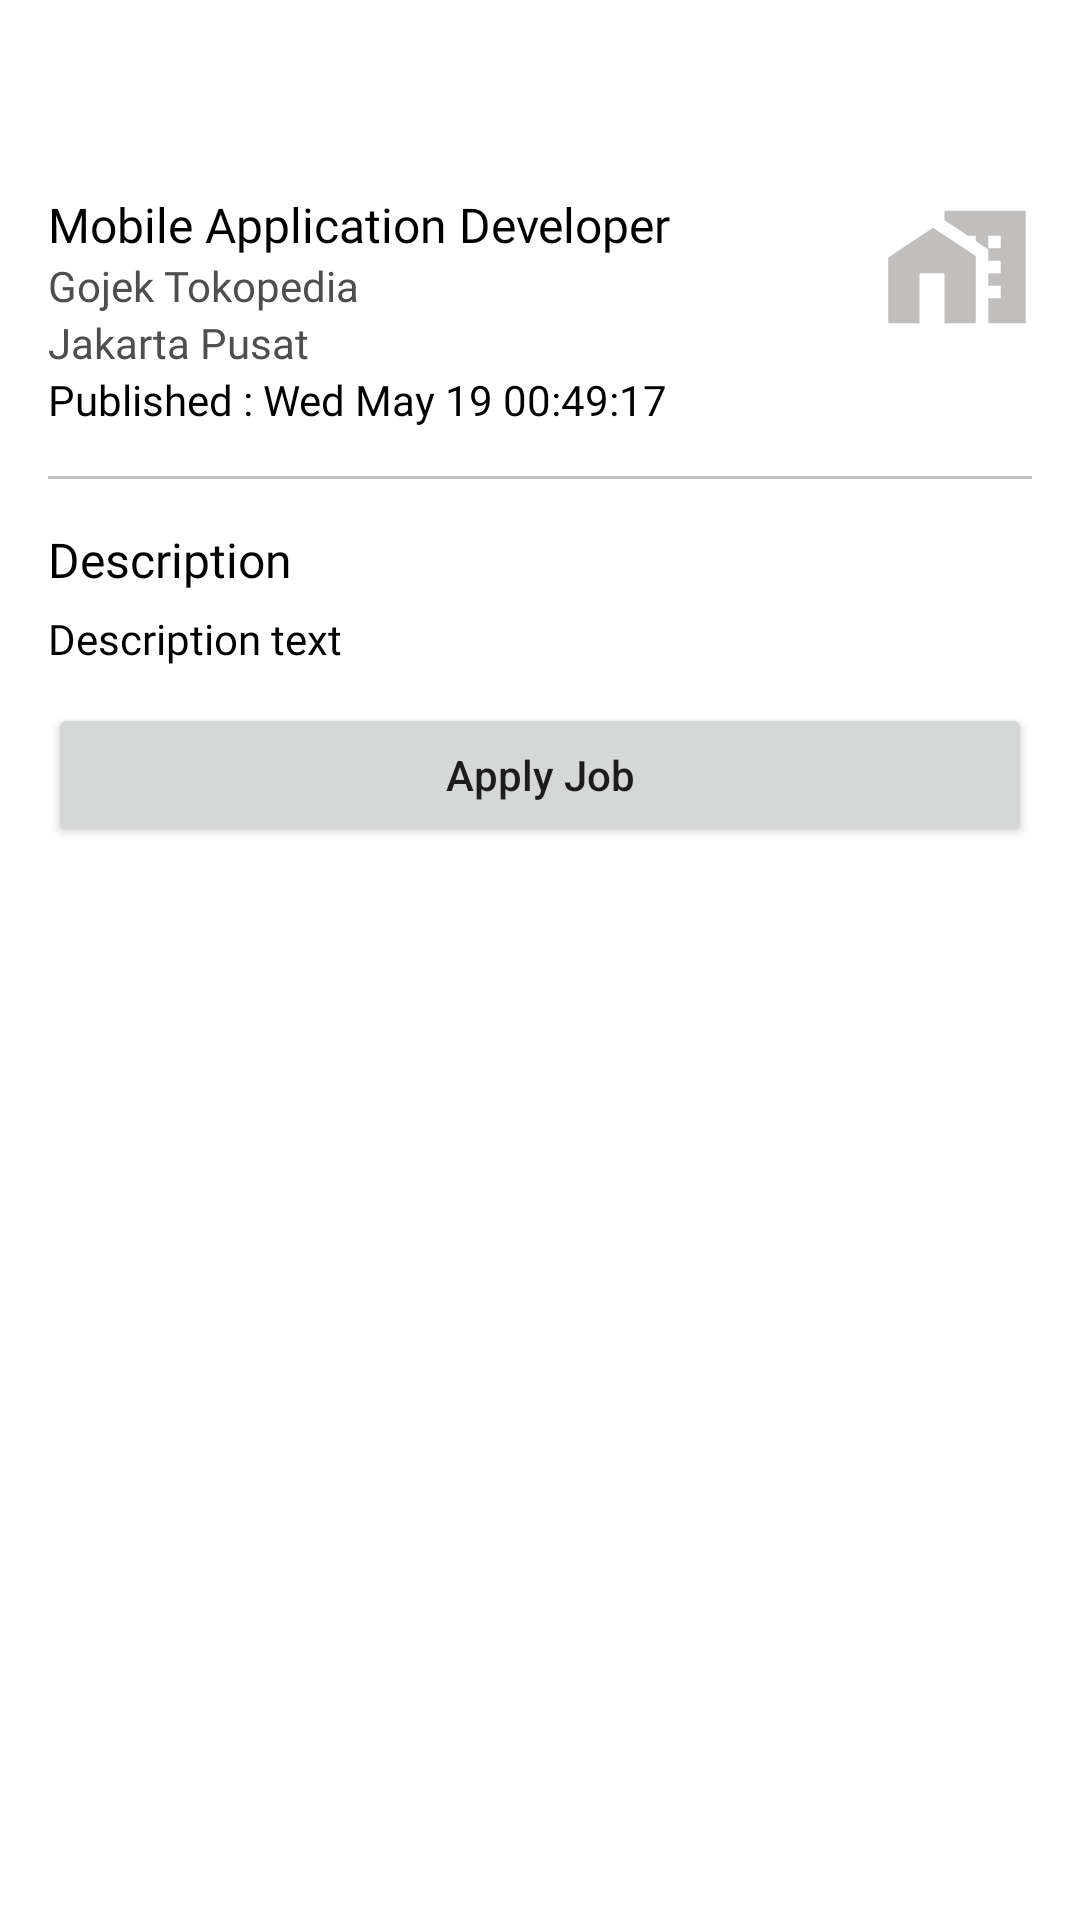

Produce the Android XML layout that renders to this screen, including the resource entries it uses.
<!-- AndroidManifest.xml: application theme Theme.DansJobPortals -->
<!-- res/layout/activity_detail.xml -->
<?xml version="1.0" encoding="utf-8"?>
<androidx.core.widget.NestedScrollView
    xmlns:android="http://schemas.android.com/apk/res/android"
    xmlns:app="http://schemas.android.com/apk/res-auto"
    xmlns:tools="http://schemas.android.com/tools"
    android:layout_width="match_parent"
    android:layout_height="match_parent"
    tools:context=".ui.detail.DetailActivity">
<androidx.constraintlayout.widget.ConstraintLayout
    android:layout_width="match_parent"
    android:layout_height="wrap_content">

    <ImageView
        android:id="@+id/backButton"
        android:layout_width="24dp"
        android:layout_height="24dp"
        android:layout_marginStart="16dp"
        android:layout_marginTop="24dp"
        android:src="@drawable/ic_back"
        app:layout_constraintStart_toStartOf="parent"
        app:layout_constraintTop_toTopOf="parent" />

    <ImageView
        android:id="@+id/imageView4"
        android:layout_width="50dp"
        android:layout_height="50dp"
        android:layout_marginTop="16dp"
        android:layout_marginEnd="16dp"
        android:src="@drawable/ic_job"
        app:layout_constraintEnd_toEndOf="parent"
        app:layout_constraintTop_toBottomOf="@+id/backButton" />

    <TextView
        android:maxLength="64"
        android:maxLines="2"
        android:id="@+id/jobTitle"
        android:layout_width="0dp"
        android:layout_height="wrap_content"
        android:layout_marginStart="16dp"
        android:layout_marginTop="16dp"
        android:layout_marginEnd="16dp"
        android:fontFamily="@font/poppins_semibold"
        android:text="Mobile Application Developer"
        android:textColor="@color/black"
        android:textSize="16dp"
        app:layout_constraintEnd_toStartOf="@+id/imageView4"
        app:layout_constraintStart_toStartOf="parent"
        app:layout_constraintTop_toBottomOf="@+id/backButton" />

    <TextView
        android:maxLength="128"
        android:maxLines="2"
        android:id="@+id/jobCompany"
        android:layout_width="0dp"
        android:layout_height="wrap_content"
        android:layout_marginStart="16dp"
        android:layout_marginEnd="16dp"
        android:fontFamily="@font/poppins_medium"
        android:text="Gojek Tokopedia"
        android:textColor="@color/gray"
        android:textSize="14dp"
        app:layout_constraintEnd_toStartOf="@+id/imageView4"
        app:layout_constraintStart_toStartOf="parent"
        app:layout_constraintTop_toBottomOf="@+id/jobTitle" />

    <TextView
        android:id="@+id/jobLocation"
        android:layout_width="0dp"
        android:layout_height="wrap_content"
        android:layout_marginStart="16dp"
        android:layout_marginEnd="16dp"
        android:fontFamily="@font/poppins"
        android:maxLength="64"
        android:maxLines="2"
        android:text="Jakarta Pusat"
        android:textColor="@color/gray"
        app:layout_constraintEnd_toStartOf="@+id/imageView4"
        app:layout_constraintStart_toStartOf="parent"
        app:layout_constraintTop_toBottomOf="@+id/jobCompany" />

    <TextView
        android:id="@+id/published"
        android:layout_width="wrap_content"
        android:layout_height="wrap_content"
        android:layout_marginStart="16dp"
        android:fontFamily="@font/poppins"
        android:text="Published : Wed May 19 00:49:17"
        android:textColor="@color/black"
        app:layout_constraintStart_toStartOf="parent"
        app:layout_constraintTop_toBottomOf="@+id/jobLocation" />

    <View
        android:id="@+id/view"
        android:layout_width="0dp"
        android:layout_height="1dp"
        android:layout_marginStart="16dp"
        android:layout_marginTop="16dp"
        android:layout_marginEnd="16dp"
        android:background="@color/graybg"
        app:layout_constraintEnd_toEndOf="parent"
        app:layout_constraintStart_toStartOf="parent"
        app:layout_constraintTop_toBottomOf="@+id/published" />

    <TextView
        android:id="@+id/textView9"
        android:layout_width="wrap_content"
        android:layout_height="wrap_content"
        android:layout_marginStart="16dp"
        android:layout_marginTop="16dp"
        android:fontFamily="@font/poppins_semibold"
        android:text="Description"
        android:textColor="@color/black"
        android:textSize="16dp"
        app:layout_constraintStart_toStartOf="parent"
        app:layout_constraintTop_toBottomOf="@+id/view" />

    <TextView
        android:id="@+id/description"
        android:layout_width="0dp"
        android:layout_height="wrap_content"
        android:layout_marginStart="16dp"
        android:layout_marginTop="6dp"
        android:layout_marginEnd="16dp"
        android:fontFamily="@font/poppins"
        android:text="Description text"
        android:textColor="@color/black"
        android:textSize="14dp"
        app:layout_constraintEnd_toEndOf="parent"
        app:layout_constraintStart_toStartOf="parent"
        app:layout_constraintTop_toBottomOf="@+id/textView9" />

    <Button
        android:id="@+id/applyButton"
        android:layout_width="0dp"
        android:layout_height="wrap_content"
        android:layout_marginStart="16dp"
        android:layout_marginTop="12dp"
        android:layout_marginEnd="16dp"
        android:layout_marginBottom="32dp"
        android:text="Apply Job"
        android:textAllCaps="false"
        app:layout_constraintBottom_toBottomOf="parent"
        app:layout_constraintEnd_toEndOf="parent"
        app:layout_constraintStart_toStartOf="parent"
        app:layout_constraintTop_toBottomOf="@+id/description" />

</androidx.constraintlayout.widget.ConstraintLayout>
</androidx.core.widget.NestedScrollView>
<!-- resources referenced by this layout -->
<resources>
  <color name="black">#FF000000</color>
  <color name="gray">#4E4E4E</color>
  <color name="graybg">#C1BEBE</color>
  <!-- drawable ic_job (drawable) -->
  <vector xmlns:android="http://schemas.android.com/apk/res/android" android:height="24dp" android:tint="#C1BEBE" android:viewportHeight="24" android:viewportWidth="24" android:width="24dp">
        
      <path android:fillColor="@android:color/white" android:pathData="M8.17,5.7L1,10.48V21h5v-8h4v8h5V10.25z"/>
        
      <path android:fillColor="@android:color/white" android:pathData="M10,3v1.51l2,1.33L13.73,7L15,7v0.85l2,1.34L17,11h2v2h-2v2h2v2h-2v4h6L23,3L10,3zM19,9h-2L17,7h2v2z"/>
      
  </vector>
  <style name="Theme.DansJobPortals" parent="Theme.MaterialComponents.DayNight.NoActionBar">
          
          <item name="colorPrimary">@color/calm</item>
          <item name="colorPrimaryVariant">@color/calm2</item>
          <item name="colorOnPrimary">@color/white</item>
          
          <item name="colorSecondary">@color/calm2</item>
          <item name="colorSecondaryVariant">@color/calm</item>
          <item name="colorOnSecondary">@color/black</item>
          
          <item name="android:statusBarColor" tools:targetApi="l">?attr/colorPrimaryVariant</item>
          
      </style>
  <color name="calm">#0394F4</color>
  <color name="calm2">#2999D6</color>
  <color name="white">#FFFFFFFF</color>
</resources>
